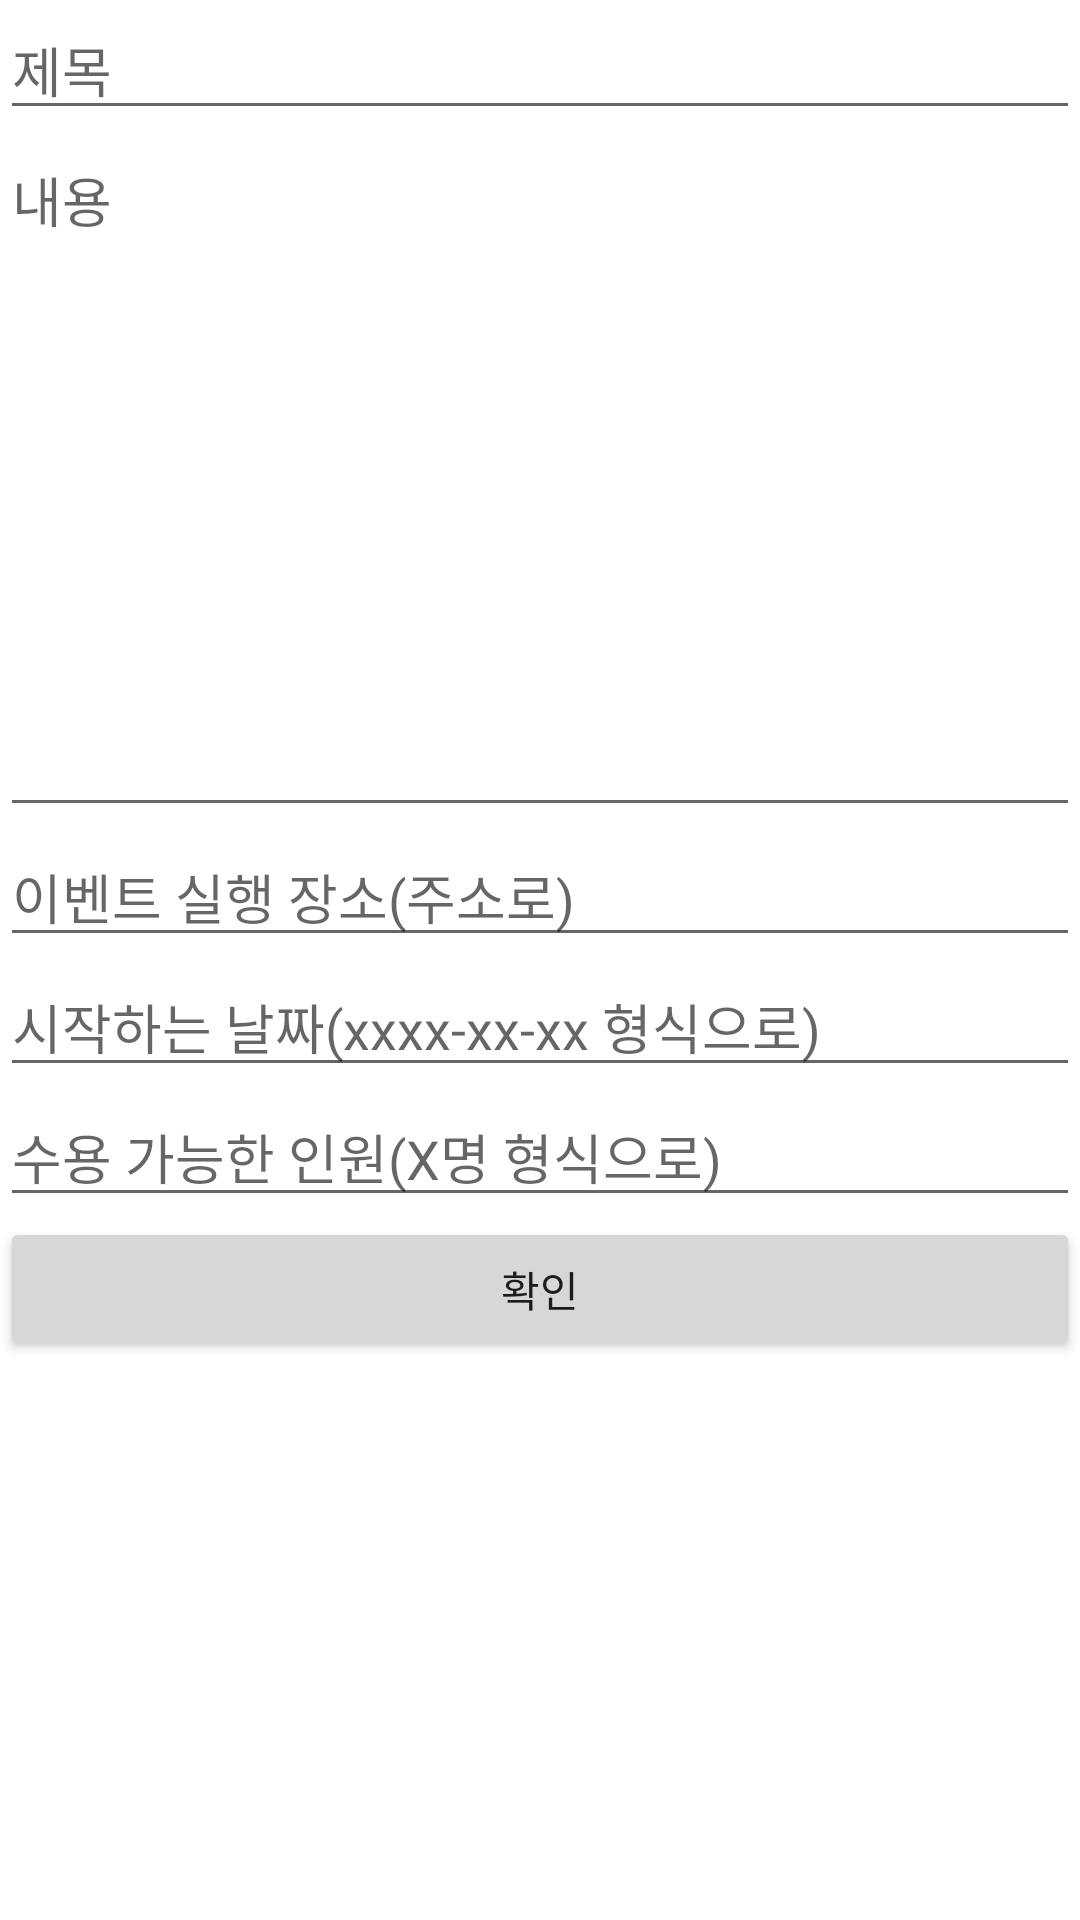

Reconstruct the res/layout file that produces this screen, plus the resources it refers to.
<!-- AndroidManifest.xml: application theme Theme.EveryEvent -->
<!-- res/layout/activity_write_post.xml -->
<?xml version="1.0" encoding="utf-8"?>
<LinearLayout xmlns:android="http://schemas.android.com/apk/res/android"
    android:layout_width="match_parent"
    android:layout_height="match_parent"
    android:orientation="vertical">

    <EditText
        android:id="@+id/titleEditText"
        android:layout_width="match_parent"
        android:layout_height="wrap_content"
        android:ems="10"
        android:hint="제목"
        android:inputType="textPersonName" />

    <EditText
        android:id="@+id/contentsEditText"
        android:layout_width="match_parent"
        android:layout_height="wrap_content"
        android:ems="10"
        android:gravity="start|top"
        android:hint="내용"
        android:inputType="textMultiLine"
        android:lines="10" />

    <EditText
        android:id="@+id/addressEditText"
        android:layout_width="match_parent"
        android:layout_height="wrap_content"
        android:ems="10"
        android:hint="이벤트 실행 장소(주소로)"
        android:inputType="textPersonName" />

    <EditText
        android:id="@+id/startDateEditText"
        android:layout_width="match_parent"
        android:layout_height="wrap_content"
        android:ems="10"
        android:hint="시작하는 날짜(xxxx-xx-xx 형식으로)"
        android:inputType="textPersonName" />

    <EditText
        android:id="@+id/numberOfPeopleCanApplyEditText"
        android:layout_width="match_parent"
        android:layout_height="wrap_content"
        android:ems="10"
        android:hint="수용 가능한 인원(X명 형식으로)"
        android:inputType="textPersonName" />

    <Button
        android:id="@+id/check"
        android:layout_width="match_parent"
        android:layout_height="wrap_content"
        android:text="확인" />
</LinearLayout>
<!-- resources referenced by this layout -->
<resources>
  <style name="Theme.EveryEvent" parent="Theme.MaterialComponents.DayNight.DarkActionBar">
          
          <item name="colorPrimary">@color/purple_500</item>
          <item name="colorPrimaryVariant">@color/purple_700</item>
          <item name="colorOnPrimary">@color/white</item>
          
          <item name="colorSecondary">@color/teal_200</item>
          <item name="colorSecondaryVariant">@color/teal_700</item>
          <item name="colorOnSecondary">@color/black</item>
          
          <item name="android:statusBarColor">?attr/colorPrimaryVariant</item>
          
      </style>
  <!-- not gathered from this repository: default colours our renderer supplied (Android Studio template values) -->
  <color name="purple_500">#FF6200EE</color>
  <color name="purple_700">#FF3700B3</color>
  <color name="teal_200">#FF03DAC5</color>
  <color name="teal_700">#FF018786</color>
  <color name="black">#FF000000</color>
  <color name="white">#FFFFFFFF</color>
</resources>
